The GitHub repository Aomitoo/Plant-Project contains a labelled image folder "plant_diseases" with 35 categories: alternaria leaf blight, anthocyanosis, anthracnose, aphid, aphid effects, ascochyta blight, bacterial spot, black chaff, black rot, black spots, botrytis cinerea, burn, downy mildew, dry rot, edema, grey mold, healthy, late blight, leaf deformation, leaf miners, loss of foliage turgor, marginal leaf necrosis, mealybug, mechanical damage, mosaic virus, nutrient deficiency, powdery mildew, rust, scale, shot hole, sooty mold, spider mite, thrips, whitefly, wilting. Examples follow, each with its label.

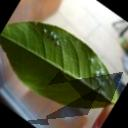
Label: mealybug

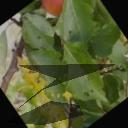
Label: shot hole

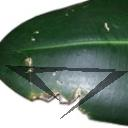
Label: mechanical damage

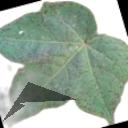
Label: alternaria leaf blight

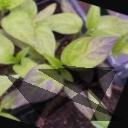
Label: anthocyanosis

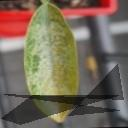
Label: thrips
